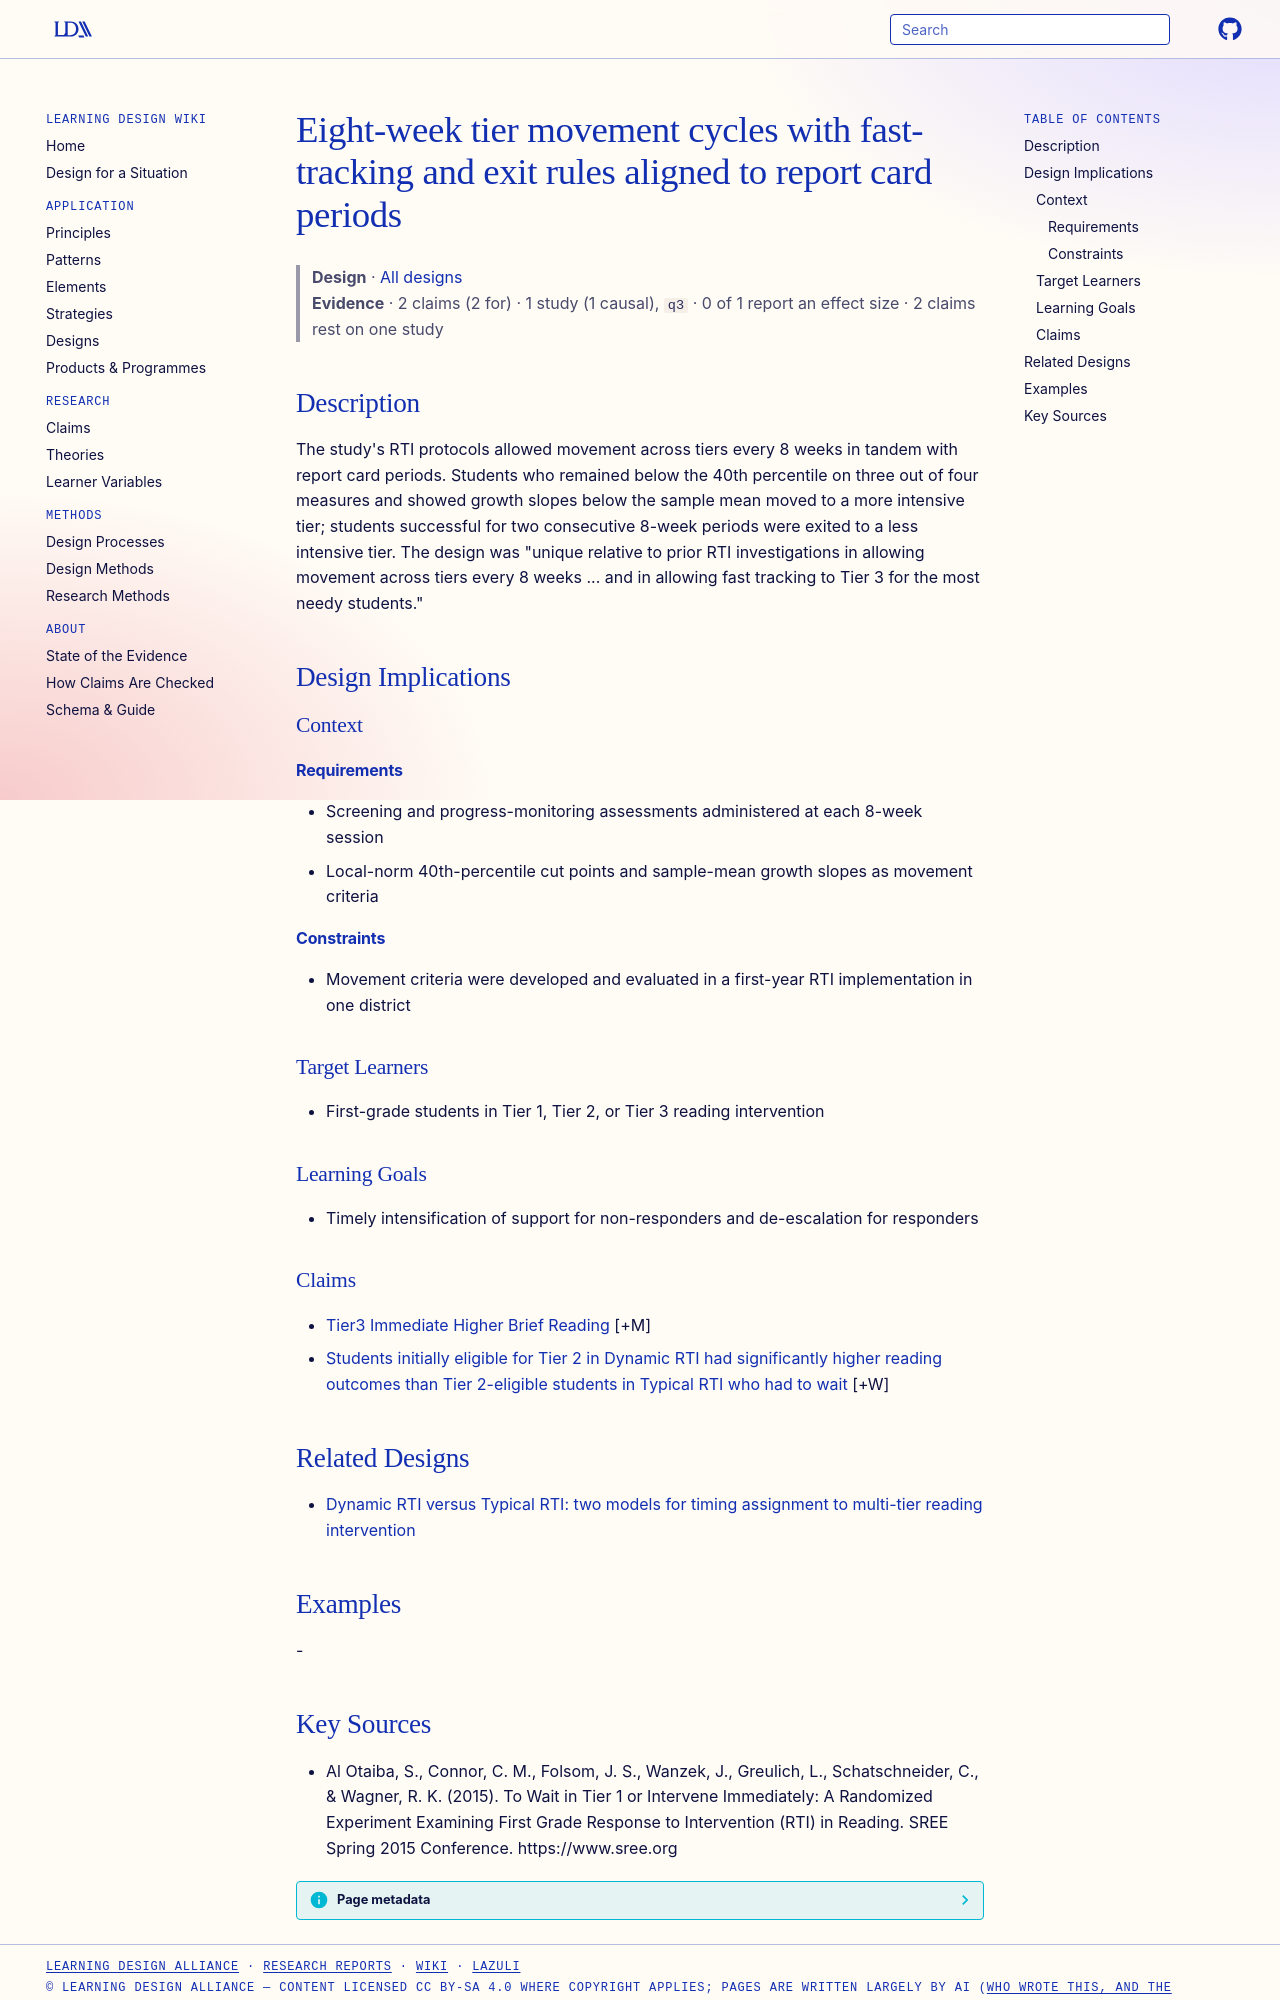

repository: Learning-Design-Alliance/learning-wiki · page: designs/eight-week-tier-movement-fast-tracking/index.html · generator: mkdocs

---
type: design
id: eight-week-tier-movement-fast-tracking
title: Eight-week tier movement cycles with fast-tracking and exit rules aligned to report card periods
description: "The study's RTI protocols allowed movement across tiers every 8 weeks in tandem with report card periods."
status: review
generated:
  by: "process:settle-candidates"
  at: 2026-11-01
sources:
  - id: al-otaiba-2015
    resource: "https://www.sree.org"
    title: "Al Otaiba, S., Connor, C. M., Folsom, J. S., Wanzek, J., Greulich, L., Schatschneider, C., & Wagner, R. K. (2015). To Wait in Tier 1 or Intervene Immediately: A Randomized Experiment Examining First Grade Response to Intervention (RTI) in Reading. SREE Spring 2015 Conference. https://www.sree.org"
    author: "Al Otaiba, S., Connor, C. M., Folsom, J. S., Wanzek, J., Greulich, L., Schatschneider, C., & Wagner, R. K"
---

# Eight-week tier movement cycles with fast-tracking and exit rules aligned to report card periods

> **Design** · [All designs](index.md)
> **Evidence** · 2 claims (2 for) · 1 study (1 causal), `q3` · 0 of 1 report an effect size · 2 claims rest on one study

## Description
The study's RTI protocols allowed movement across tiers every 8 weeks in tandem with report card periods. Students who remained below the 40th percentile on three out of four measures and showed growth slopes below the sample mean moved to a more intensive tier; students successful for two consecutive 8-week periods were exited to a less intensive tier. The design was "unique relative to prior RTI investigations in allowing movement across tiers every 8 weeks ... and in allowing fast tracking to Tier 3 for the most needy students."

## Design Implications

### Context
#### Requirements
- Screening and progress-monitoring assessments administered at each 8-week session
- Local-norm 40th-percentile cut points and sample-mean growth slopes as movement criteria
#### Constraints
- Movement criteria were developed and evaluated in a first-year RTI implementation in one district

### Target Learners
- First-grade students in Tier 1, Tier 2, or Tier 3 reading intervention

### Learning Goals
- Timely intensification of support for non-responders and de-escalation for responders

### Claims

- [Tier3 Immediate Higher Brief Reading](../claims/tier3-immediate-higher-brief-reading.md) [+M]
- [Students initially eligible for Tier 2 in Dynamic RTI had significantly higher reading outcomes than Tier 2-eligible students in Typical RTI who had to wait](../claims/tier2-eligible-dynamic-outperform-waiting-tier2.md) [+W]

## Related Designs

- [Dynamic RTI versus Typical RTI: two models for timing assignment to multi-tier reading intervention](dynamic-vs-typical-rti-assignment-models.md)

## Examples
-
